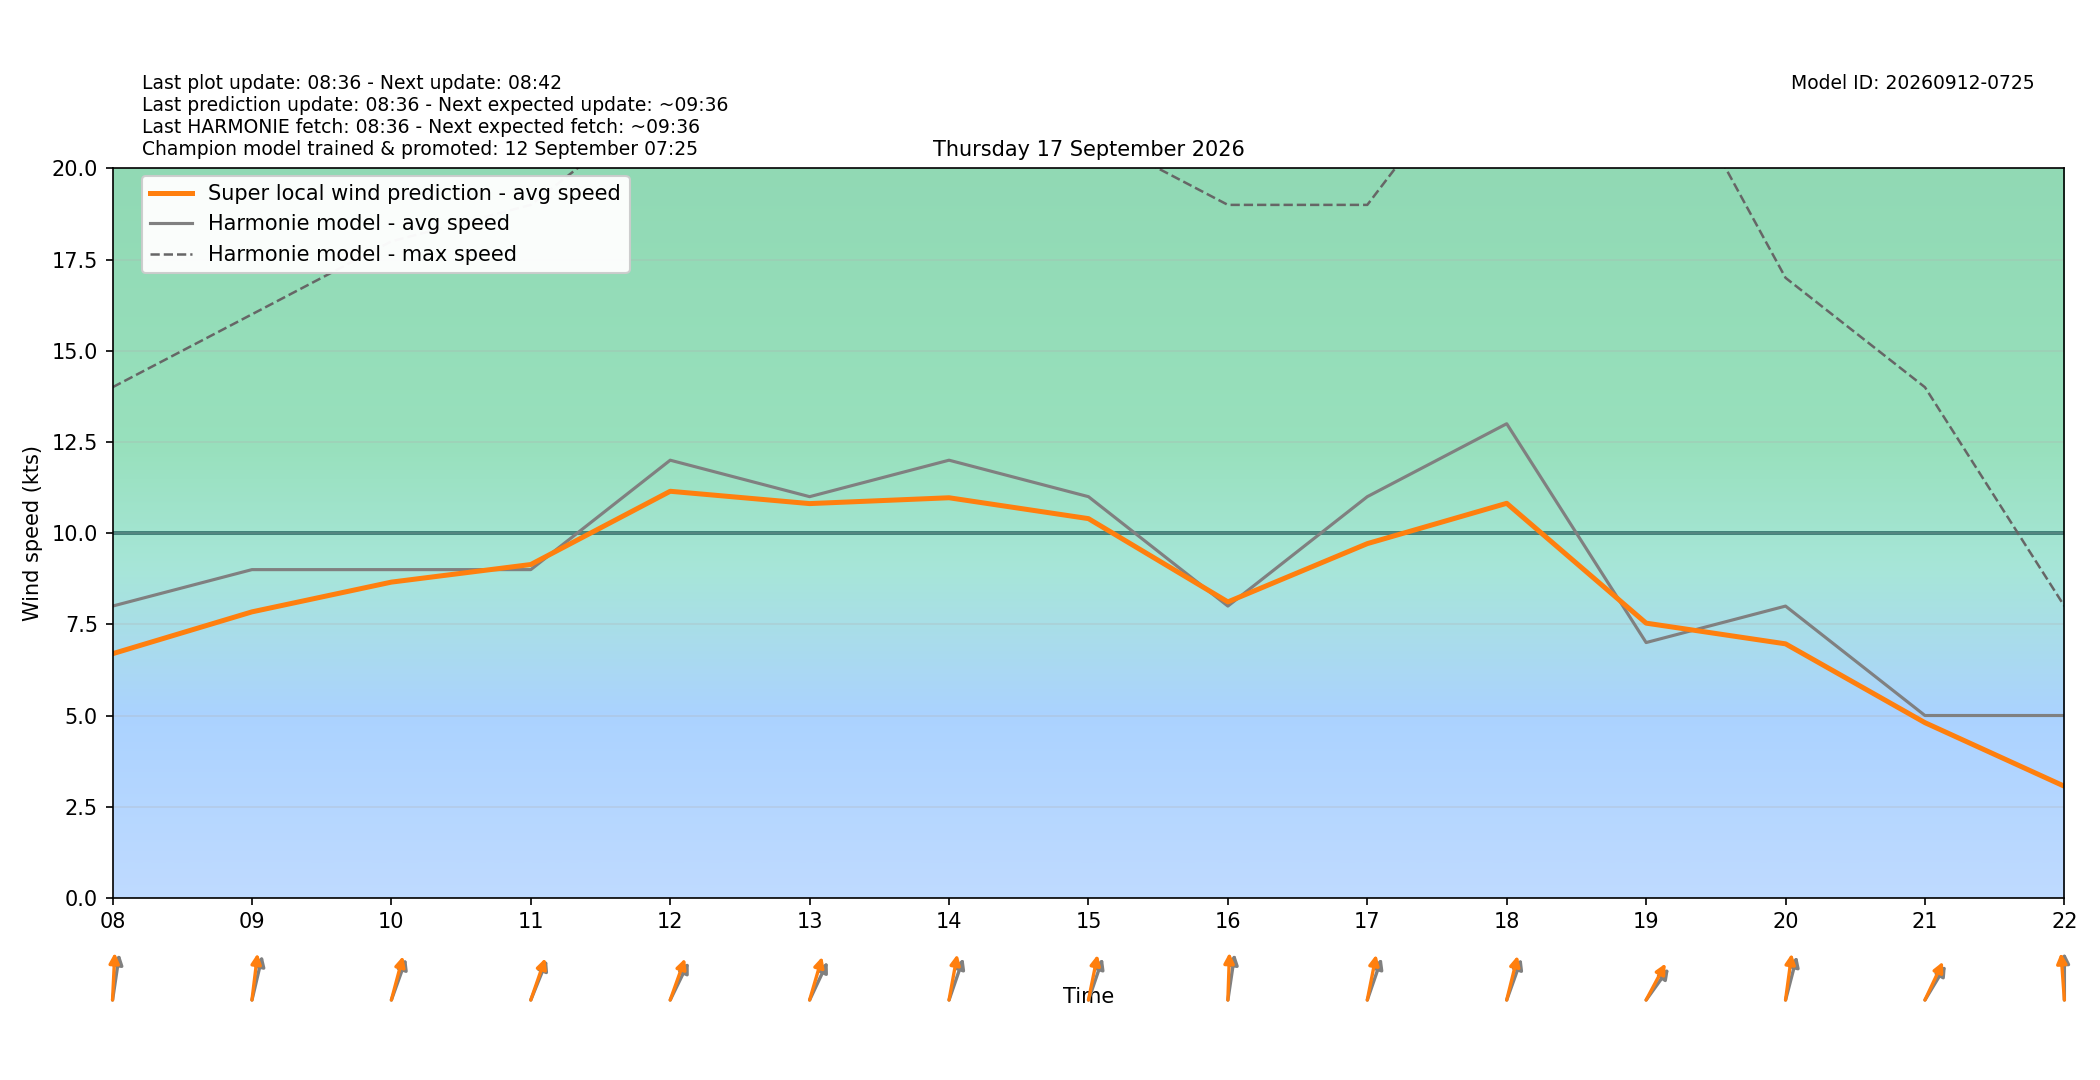

Values plotted in this chart, from the file beside it:
target_time_utc, target_time_local, hour_utc, hour_local, forecast_wind_speed, forecast_wind_min, forecast_wind_max, lstm_pred_wind_speed, delta_speed_lstm_minus_forecast, forecast_wind_dir_deg, lstm_pred_wind_dir_deg, delta_dir_lstm_minus_forecast
2026-09-16T22:00:00Z, 2026-09-17T00:00:00+0200, 22, 00, 4.0, 4.0, 7.0, 2.691, -1.309, 239.0, 234.5, -4.541
2026-09-16T23:00:00Z, 2026-09-17T01:00:00+0200, 23, 01, 4.0, 4.0, 6.0, 2.622, -1.378, 205.0, 200.2, -4.761
2026-09-17T00:00:00Z, 2026-09-17T02:00:00+0200, 00, 02, 5.0, 5.0, 9.0, 3.129, -1.871, 180.0, 174, -6.027
2026-09-17T01:00:00Z, 2026-09-17T03:00:00+0200, 01, 03, 6.0, 6.0, 11.0, 4.74, -1.26, 213.0, 206.5, -6.499
2026-09-17T02:00:00Z, 2026-09-17T04:00:00+0200, 02, 04, 6.0, 6.0, 10.0, 4.393, -1.607, 195.0, 189.5, -5.524
2026-09-17T03:00:00Z, 2026-09-17T05:00:00+0200, 03, 05, 5.0, 5.0, 10.0, 4.309, -0.6912, 211.0, 204.1, -6.939
2026-09-17T04:00:00Z, 2026-09-17T06:00:00+0200, 04, 06, 6.0, 6.0, 11.0, 4.985, -1.015, 197.0, 192.2, -4.797
2026-09-17T05:00:00Z, 2026-09-17T07:00:00+0200, 05, 07, 7.0, 7.0, 11.0, 5.558, -1.442, 193.0, 185.6, -7.378
2026-09-17T06:00:00Z, 2026-09-17T08:00:00+0200, 06, 08, 8.0, 8.0, 14.0, 6.694, -1.306, 193.0, 184.2, -8.755
2026-09-17T07:00:00Z, 2026-09-17T09:00:00+0200, 07, 09, 9.0, 9.0, 16.0, 7.842, -1.158, 200.0, 190.6, -9.36
2026-09-17T08:00:00Z, 2026-09-17T10:00:00+0200, 08, 10, 9.0, 9.0, 18.0, 8.657, -0.3429, 209.0, 202.3, -6.657
2026-09-17T09:00:00Z, 2026-09-17T11:00:00+0200, 09, 11, 9.0, 9.0, 19.0, 9.14, 0.1399, 212.0, 208.2, -3.802
2026-09-17T10:00:00Z, 2026-09-17T12:00:00+0200, 10, 12, 12.0, 12.0, 22.0, 11.15, -0.852, 217.0, 208.9, -8.111
2026-09-17T11:00:00Z, 2026-09-17T13:00:00+0200, 11, 13, 11.0, 11.0, 22.0, 10.81, -0.19, 216.0, 204.3, -11.71
2026-09-17T12:00:00Z, 2026-09-17T14:00:00+0200, 12, 14, 12.0, 12.0, 22.0, 10.97, -1.03, 208.0, 195.7, -12.3
2026-09-17T13:00:00Z, 2026-09-17T15:00:00+0200, 13, 15, 11.0, 11.0, 21.0, 10.4, -0.6022, 208.0, 197.4, -10.59
2026-09-17T14:00:00Z, 2026-09-17T16:00:00+0200, 14, 16, 8.0, 8.0, 19.0, 8.115, 0.1145, 193.0, 183, -10.01
2026-09-17T15:00:00Z, 2026-09-17T17:00:00+0200, 15, 17, 11.0, 11.0, 19.0, 9.712, -1.288, 208.0, 197, -11
2026-09-17T16:00:00Z, 2026-09-17T18:00:00+0200, 16, 18, 13.0, 13.0, 24.0, 10.82, -2.182, 209.0, 200.9, -8.055
2026-09-17T17:00:00Z, 2026-09-17T19:00:00+0200, 17, 19, 7.0, 7.0, 24.0, 7.532, 0.5325, 228.0, 219.5, -8.492
2026-09-17T18:00:00Z, 2026-09-17T20:00:00+0200, 18, 20, 8.0, 8.0, 17.0, 6.965, -1.035, 202.0, 191.8, -10.22
2026-09-17T19:00:00Z, 2026-09-17T21:00:00+0200, 19, 21, 5.0, 5.0, 14.0, 4.804, -0.1963, 223.0, 216.1, -6.946
2026-09-17T20:00:00Z, 2026-09-17T22:00:00+0200, 20, 22, 5.0, 5.0, 8.0, 3.06, -1.94, 180.0, 173.7, -6.35
2026-09-17T21:00:00Z, 2026-09-17T23:00:00+0200, 21, 23, 3.0, 3.0, 8.0, 1.807, -1.193, 260.0, 251.8, -8.174
